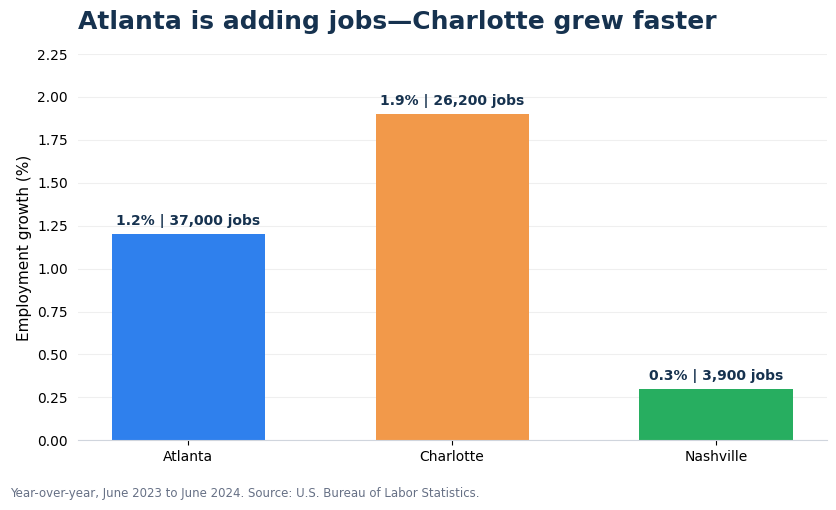
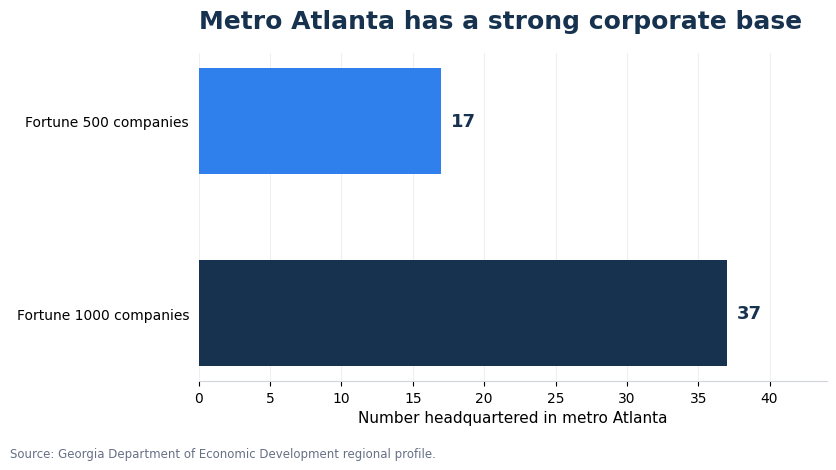
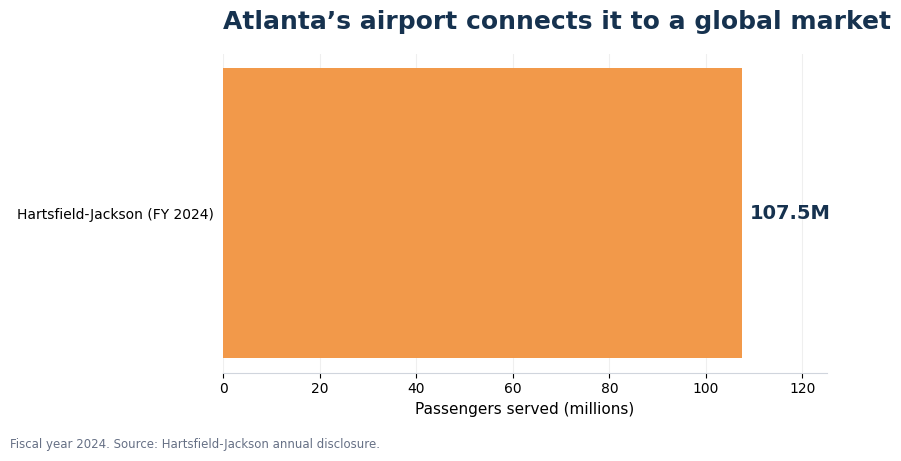

Generate these figures, in order, with matplotlib:
import matplotlib.pyplot as plt
from pathlib import Path

out = Path('intro_graphs')
out.mkdir(exist_ok=True)
navy, blue, peach, teal, grey = '#16324F', '#2F80ED', '#F2994A', '#27AE60', '#667085'
plt.rcParams.update({'font.family':'DejaVu Sans','axes.titleweight':'bold','axes.titlesize':18,'axes.labelsize':11})

fig, ax = plt.subplots(figsize=(8.4,5.1), facecolor='white')
bars = ax.bar(['Atlanta','Charlotte','Nashville'], [1.2,1.9,.3], color=[blue,peach,teal], width=.58)
ax.set_title('Atlanta is adding jobs—Charlotte grew faster', loc='left', color=navy, pad=18)
ax.set_ylabel('Employment growth (%)'); ax.set_ylim(0,2.25); ax.grid(axis='y',alpha=.2); ax.set_axisbelow(True)
ax.spines[['top','right','left']].set_visible(False); ax.spines['bottom'].set_color('#D0D5DD'); ax.tick_params(left=False)
for b,v,n in zip(bars,[1.2,1.9,.3],[37000,26200,3900]):
    ax.text(b.get_x()+b.get_width()/2,v+.055,f'{v:.1f}% | {n:,} jobs',ha='center',fontsize=10,color=navy,weight='bold')
fig.text(.01,.015,'Year-over-year, June 2023 to June 2024. Source: U.S. Bureau of Labor Statistics.',fontsize=8.5,color=grey)
fig.tight_layout(rect=[0,.05,1,1]); fig.savefig(out/'metro_job_growth.png',dpi=180,bbox_inches='tight'); plt.close(fig)

fig, ax = plt.subplots(figsize=(8.4,4.7),facecolor='white')
bars = ax.barh(['Fortune 500 companies','Fortune 1000 companies'],[17,37],color=[blue,navy],height=.55)
ax.invert_yaxis(); ax.set_xlim(0,44); ax.set_title('Metro Atlanta has a strong corporate base',loc='left',color=navy,pad=18)
ax.set_xlabel('Number headquartered in metro Atlanta'); ax.grid(axis='x',alpha=.2); ax.set_axisbelow(True)
ax.spines[['top','right','left']].set_visible(False); ax.spines['bottom'].set_color('#D0D5DD'); ax.tick_params(left=False)
for b,v in zip(bars,[17,37]): ax.text(v+.7,b.get_y()+b.get_height()/2,str(v),va='center',fontsize=13,weight='bold',color=navy)
fig.text(.01,.015,'Source: Georgia Department of Economic Development regional profile.',fontsize=8.5,color=grey)
fig.tight_layout(rect=[0,.05,1,1]); fig.savefig(out/'corporate_presence.png',dpi=180,bbox_inches='tight'); plt.close(fig)

fig, ax = plt.subplots(figsize=(8.4,4.6),facecolor='white')
ax.barh(['Hartsfield-Jackson (FY 2024)'],[107.5],color=peach,height=.48); ax.set_xlim(0,125)
ax.set_title('Atlanta’s airport connects it to a global market',loc='left',color=navy,pad=18)
ax.set_xlabel('Passengers served (millions)'); ax.grid(axis='x',alpha=.2); ax.set_axisbelow(True)
ax.spines[['top','right','left']].set_visible(False); ax.spines['bottom'].set_color('#D0D5DD'); ax.tick_params(left=False)
ax.text(109,0,'107.5M',va='center',fontsize=14,weight='bold',color=navy)
fig.text(.01,.015,'Fiscal year 2024. Source: Hartsfield-Jackson annual disclosure.',fontsize=8.5,color=grey)
fig.tight_layout(rect=[0,.05,1,1]); fig.savefig(out/'airport_passengers.png',dpi=180,bbox_inches='tight'); plt.close(fig)
